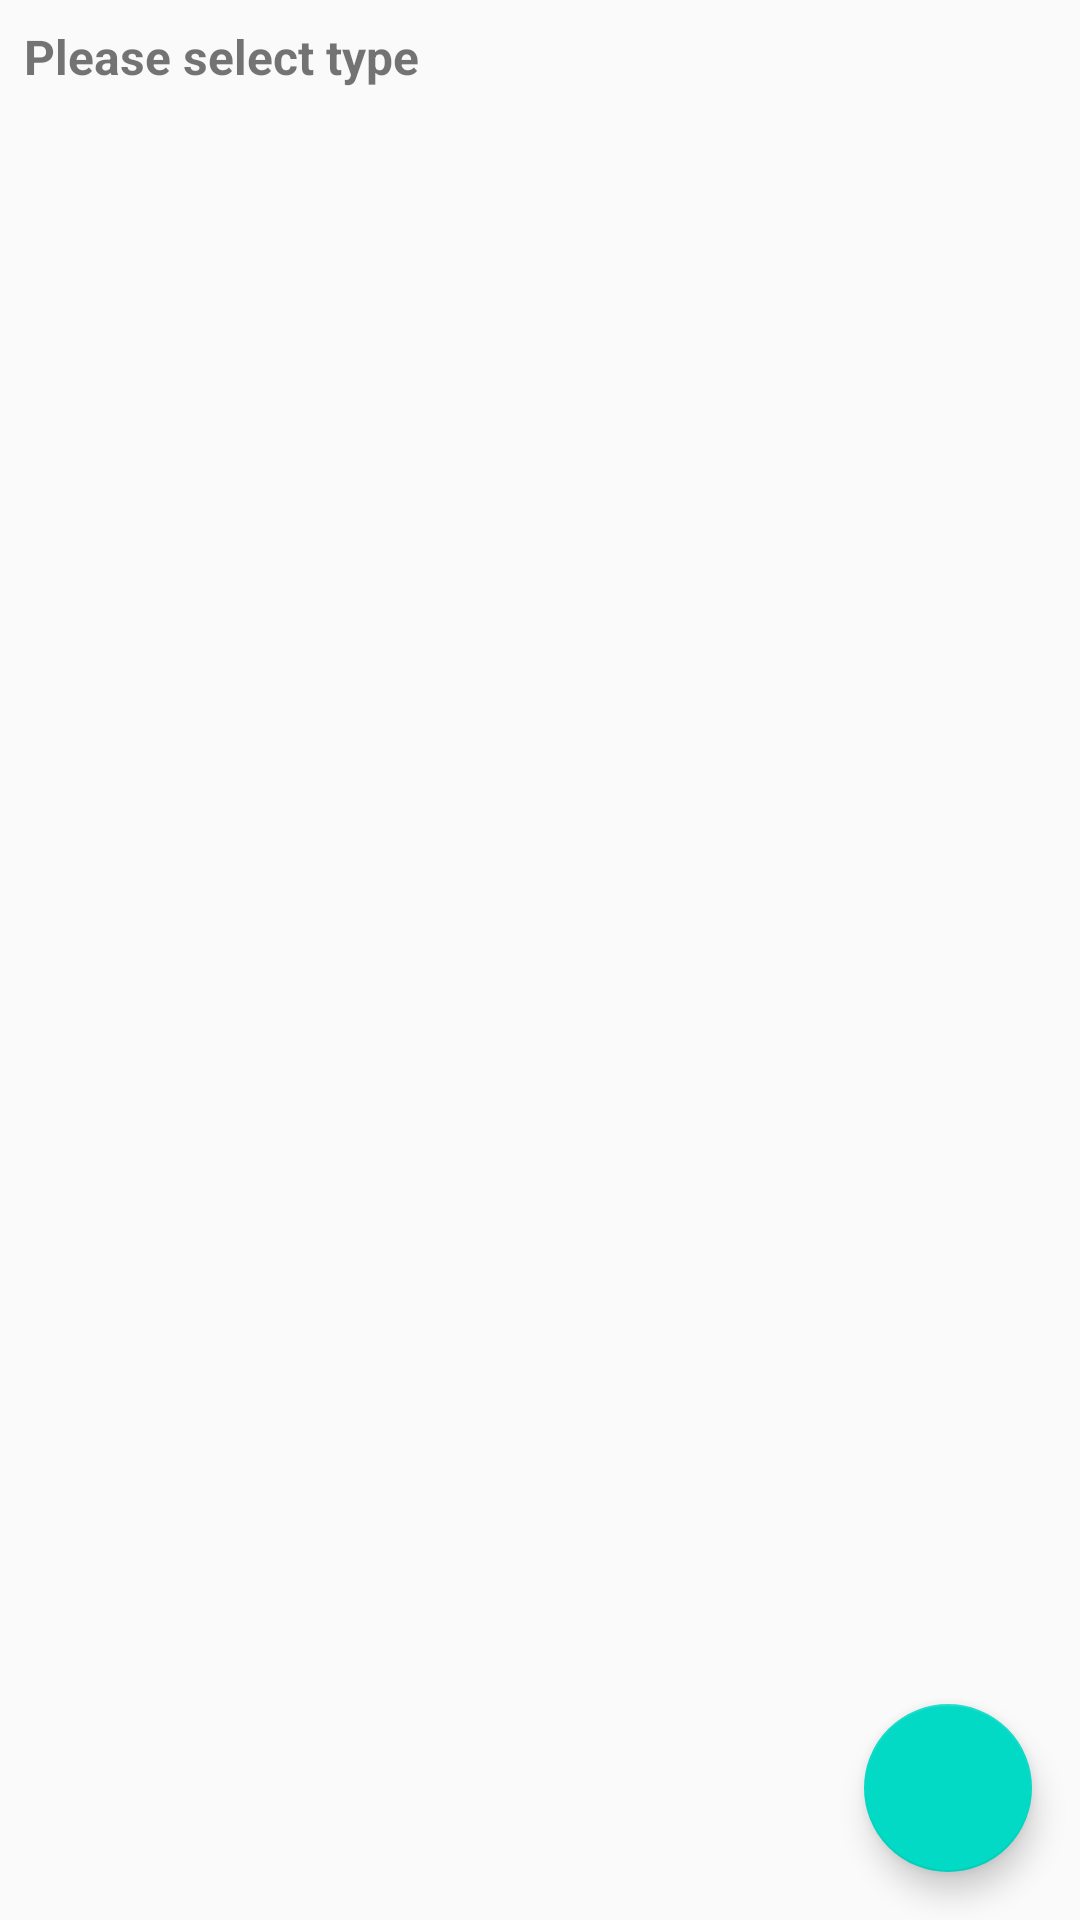

This screen was rendered from an Android layout file. Write that file and the resources it references.
<!-- AndroidManifest.xml: application theme AppTheme -->
<!-- res/layout/activity_main.xml -->
<?xml version="1.0" encoding="utf-8"?>
<android.support.design.widget.CoordinatorLayout xmlns:android="http://schemas.android.com/apk/res/android"
    xmlns:app="http://schemas.android.com/apk/res-auto"
    xmlns:tools="http://schemas.android.com/tools"
    android:layout_width="match_parent"
    android:layout_height="match_parent"
    android:orientation="vertical"
    tools:context=".activity.MainActivity">

    <RelativeLayout
        android:layout_width="match_parent"
        android:layout_height="match_parent">

        <TextView
            android:id="@+id/txtRecipeType"
            android:layout_width="match_parent"
            android:layout_height="wrap_content"
            android:padding="8dp"
            android:text="@string/select_recipe_type"
            android:textSize="16sp"
            android:textStyle="bold" />

        <Spinner
            android:id="@+id/recipe_spinner_main"
            android:layout_width="fill_parent"
            android:layout_height="48dp"
            android:layout_below="@+id/txtRecipeType"
            android:layout_marginStart="8dp"
            android:layout_marginEnd="8dp"
            android:layout_marginBottom="8dp"
            android:overlapAnchor="false"
            android:background="@drawable/bg_spinner"
            tools:targetApi="lollipop" />

        

        <android.support.v7.widget.RecyclerView
            android:id="@+id/main_recipe_recycler_view"
            android:layout_width="match_parent"
            android:layout_height="match_parent"
            android:layout_below="@+id/recipe_spinner_main" />
    </RelativeLayout>

    <android.support.design.widget.FloatingActionButton
        android:id="@+id/add_button"
        android:layout_width="match_parent"
        android:layout_height="wrap_content"
        android:layout_margin="16dp"
        android:onClick="addRecipe"
        app:backgroundTint="@color/colorSecondary"
        app:fabSize="normal"
        app:layout_anchor="@id/main_recipe_recycler_view"
        app:layout_anchorGravity="bottom|right|end"
        app:srcCompat="@drawable/ic_add_white_24dp" />

</android.support.design.widget.CoordinatorLayout>
<!-- resources referenced by this layout -->
<resources>
  <color name="colorSecondary">#03DAC5</color>
  <!-- drawable bg_spinner (drawable) -->
  <?xml version="1.0" encoding="utf-8"?>
  <selector xmlns:android="http://schemas.android.com/apk/res/android" xmlns:app="http://schemas.android.com/apk/res-auto">
      <item>
          <layer-list>
              <item>
                  <shape>
                      <solid android:color="@android:color/white"></solid>
  
                      <corners android:radius="3dp" />
  
                      <padding android:bottom="10dp" android:left="10dp" android:right="10dp" android:top="10dp" />
                      <stroke android:width="2dp" android:color="@android:color/darker_gray" />
                  </shape>
              </item>
              <item>
                  <bitmap android:gravity="center_vertical|right" android:src="@drawable/ic_arrow_drop_down_black_18dp" />
              </item>
          </layer-list>
      </item>
  </selector>
  <string name="select_recipe_type">Please select type</string>
  <style name="AppTheme" parent="Theme.AppCompat.Light.DarkActionBar">
          
          <item name="colorPrimary">@color/colorPrimary</item>
          <item name="colorPrimaryDark">@color/colorPrimaryDark</item>
          <item name="colorAccent">@color/colorAccent</item>
      </style>
  <color name="colorPrimary">#6200EE</color>
  <color name="colorPrimaryDark">#3700B3</color>
  <color name="colorAccent">#03DAC5</color>
</resources>
